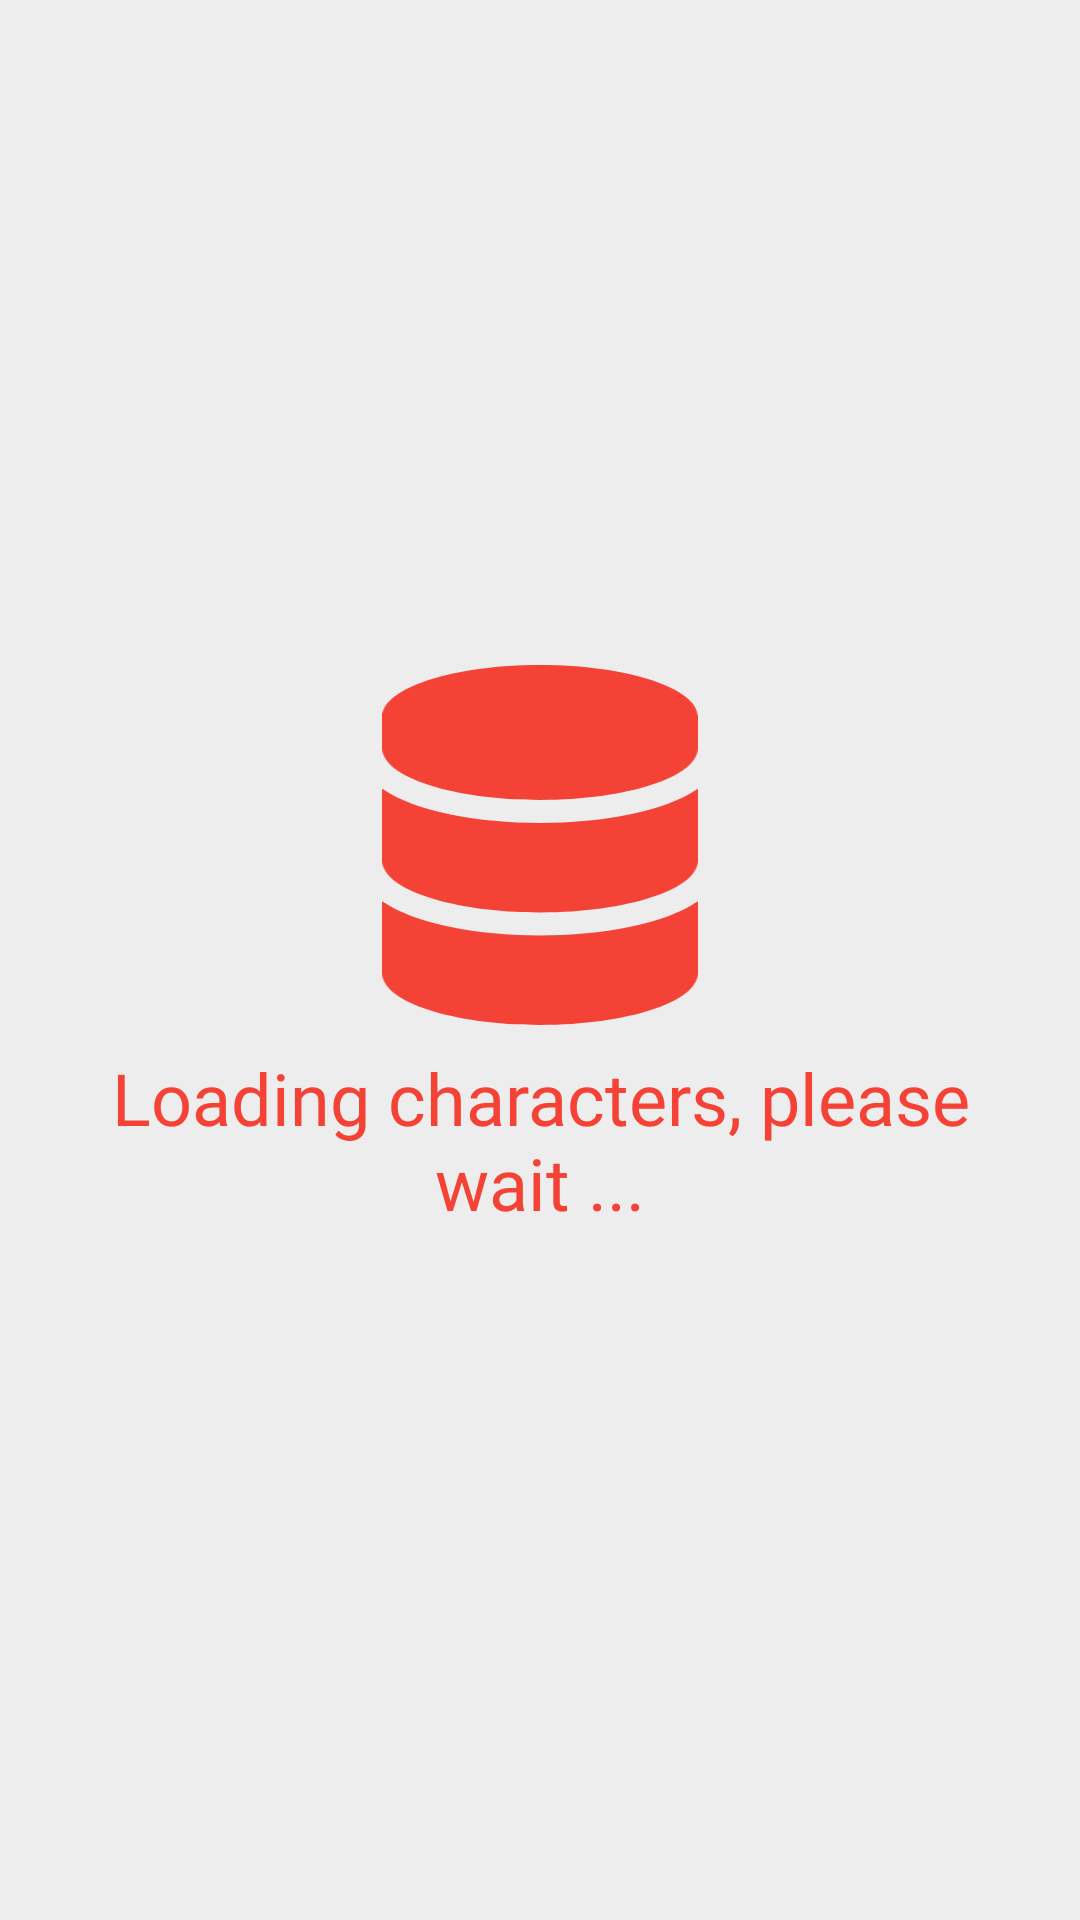

Reconstruct the res/layout file that produces this screen, plus the resources it refers to.
<!-- AndroidManifest.xml: application theme AppTheme -->
<!-- res/layout/character_fragment_loading_layout.xml -->
<?xml version="1.0" encoding="utf-8"?>
<androidx.constraintlayout.widget.ConstraintLayout
    xmlns:android="http://schemas.android.com/apk/res/android"
    xmlns:tools="http://schemas.android.com/tools"
    android:layout_width="match_parent"
    android:layout_height="wrap_content"
    xmlns:app="http://schemas.android.com/apk/res-auto"
    android:layout_margin="@dimen/common_margin"
    android:padding="@dimen/common_padding">

    <ImageView
        android:id="@+id/loadingImageView"
        android:layout_width="@dimen/loading_image_size"
        android:layout_height="@dimen/loading_image_size"
        android:src="@drawable/ic_loading_characters"
        android:layout_marginBottom="@dimen/common_margin"
        app:layout_constraintVertical_chainStyle="packed"
        app:layout_constraintStart_toStartOf="parent"
        app:layout_constraintEnd_toEndOf="parent"
        app:layout_constraintTop_toTopOf="parent"
        app:layout_constraintBottom_toTopOf="@id/loadingTextView"
        tools:ignore="ContentDescription" />

    <com.google.android.material.textview.MaterialTextView
        android:id="@+id/loadingTextView"
        style="@style/TextAppearance.App.Headline5"
        android:layout_width="0dp"
        android:layout_height="wrap_content"
        android:gravity="center"
        android:layout_marginBottom="@dimen/common_margin"
        android:text="@string/loading_characters_message"
        app:layout_constraintStart_toStartOf="parent"
        app:layout_constraintTop_toBottomOf="@id/loadingImageView"
        app:layout_constraintEnd_toEndOf="parent"
        app:layout_constraintBottom_toBottomOf="parent"/>


</androidx.constraintlayout.widget.ConstraintLayout>
<!-- resources referenced by this layout -->
<resources>
  <dimen name="common_margin">8dp</dimen>
  <dimen name="common_padding">8dp</dimen>
  <dimen name="loading_image_size">120dp</dimen>
  <string name="loading_characters_message">Loading characters, please wait ...</string>
  <style name="TextAppearance.App.Headline5" parent="TextAppearance.MaterialComponents.Headline5">
          <item name="android:textColor">@color/colorPrimary</item>
          <item name="fontFamily">@font/roboto_regular</item>
          <item name="android:fontFamily">@font/roboto_regular</item>
      </style>
  <color name="colorPrimary">#F44336</color>
  <color name="colorAccent">#9E9E9E</color>
  <color name="colorAppBackground">#EDEDED</color>
  <color name="colorPrimaryDark">#D32F2F</color>
  <style name="TextAppearance.App.Headline1" parent="TextAppearance.MaterialComponents.Headline1">
          <item name="android:textColor">@color/colorPrimary</item>
          <item name="fontFamily">@font/roboto_light</item>
          <item name="android:fontFamily">@font/roboto_light</item>
      </style>
  <style name="TextAppearance.App.Headline2" parent="TextAppearance.MaterialComponents.Headline2">
          <item name="android:textColor">@color/colorPrimary</item>
          <item name="fontFamily">@font/roboto_light</item>
          <item name="android:fontFamily">@font/roboto_light</item>
      </style>
  <style name="TextAppearance.App.Headline3" parent="TextAppearance.MaterialComponents.Headline3">
          <item name="android:textColor">@color/colorPrimary</item>
          <item name="fontFamily">@font/roboto_regular</item>
          <item name="android:fontFamily">@font/roboto_regular</item>
      </style>
  <style name="TextAppearance.App.Headline4" parent="TextAppearance.MaterialComponents.Headline4">
          <item name="android:textColor">@color/colorPrimary</item>
          <item name="fontFamily">@font/roboto_regular</item>
          <item name="android:fontFamily">@font/roboto_regular</item>
      </style>
  <style name="TextAppearance.App.Headline6" parent="TextAppearance.MaterialComponents.Headline6">
          <item name="android:textColor">@color/colorPrimary</item>
          <item name="fontFamily">@font/roboto_medium</item>
          <item name="android:fontFamily">@font/roboto_medium</item>
      </style>
  <style name="TextAppearance.App.Subtitle1" parent="TextAppearance.MaterialComponents.Subtitle1">
          <item name="fontFamily">@font/roboto_regular</item>
          <item name="android:fontFamily">@font/roboto_regular</item>
      </style>
  <style name="TextAppearance.App.Subtitle2" parent="TextAppearance.MaterialComponents.Subtitle2">
          <item name="fontFamily">@font/roboto_medium</item>
          <item name="android:fontFamily">@font/roboto_medium</item>
      </style>
  <style name="TextAppearance.App.Body1" parent="TextAppearance.MaterialComponents.Body1">
          <item name="fontFamily">@font/roboto_regular</item>
          <item name="android:fontFamily">@font/roboto_regular</item>
      </style>
  <style name="TextAppearance.App.Body2" parent="TextAppearance.MaterialComponents.Body2">
          <item name="fontFamily">@font/roboto_regular</item>
          <item name="android:fontFamily">@font/roboto_regular</item>
      </style>
  <style name="TextAppearance.App.Caption" parent="TextAppearance.MaterialComponents.Caption">
          <item name="fontFamily">@font/roboto_regular</item>
          <item name="android:fontFamily">@font/roboto_regular</item>
      </style>
  <style name="TextAppearance.App.Overline" parent="TextAppearance.MaterialComponents.Overline">
          <item name="fontFamily">@font/roboto_regular</item>
          <item name="android:fontFamily">@font/roboto_regular</item>
      </style>
</resources>
